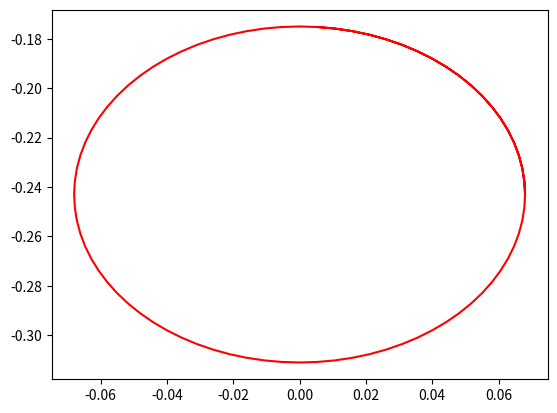

Python code for this plot:
import numpy as np
import matplotlib.pyplot as plt
no_of_points = 100
def constrain_theta(theta):
	theta = np.fmod(theta, 2*no_of_points)
	if(theta < 0):
		theta = theta + 2*no_of_points
	return theta
class Controller():
	def __init__(self, data):
		self._theta = 0
		self.body_length = data['body_length']
		self.body_width = data['body_width']
		self.dt = 0.005
		pass
	def command(self):
		"""For now a very simple Circular Controller"""
		omega = 2*100*2.5
		r = 0.068
		x = np.cos(np.pi*self._theta/no_of_points)*r
		y = np.sin(np.pi*self._theta/no_of_points)*r-0.243
		self._theta = constrain_theta(omega * self.dt + self._theta)
		return [x,y,0]

	def reset():
		self._theta = 0
		pass

if(__name__ == "__main__"):
	data = {'body_length':0, 'body_width':0}
	c = Controller(data)
	xs = []
	ys = []
	for i in range(100):
		x,y,z = c.command()
		xs.append(x)
		ys.append(y)
	plt.figure()
	plt.plot(xs,ys,'r')
	plt.show()
	pass